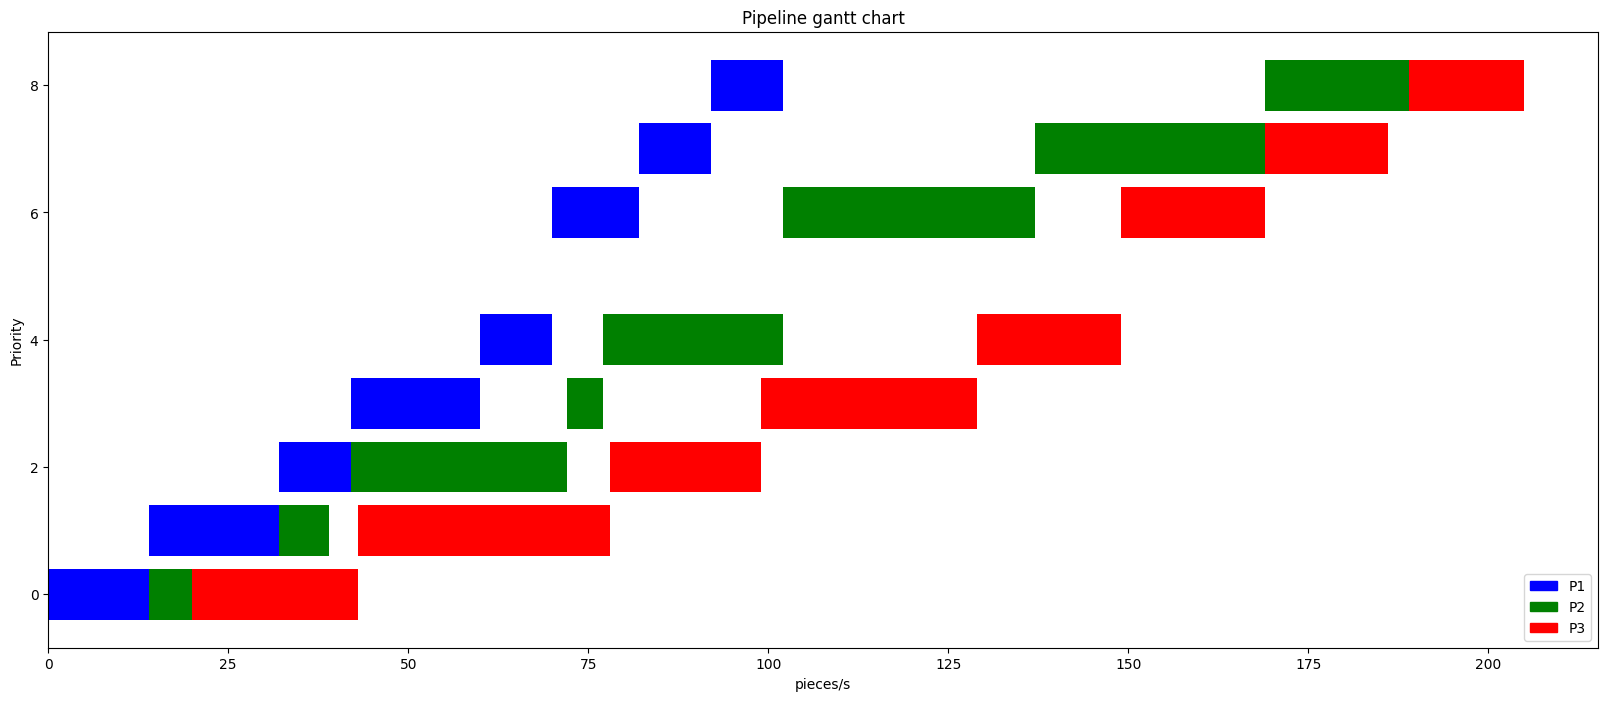

Here is the Python script that generated this plot:
# coding=utf-8
import matplotlib.pyplot as plt
import matplotlib.patches as mpatches
plt.rcParams['font.sans-serif'] = ['SimHei']
plt.rcParams['axes.unicode_minus'] = False
add=[[14,6,23],[18,7,35],[10,30,21],[18,5,30],[10,25,20],[12,35,20],[10,32,17],[10,20,16]]
left=[[0,14,20],[14,32,43],[32,42,78],[42,72,99],[60,77,129],[70,102,149],[82,137,169],[92,169,189]]
m = range(len(add))
n=range(len(add[0]))
color = ['b','g','r','y','c','m','k']

plt.figure(figsize=(20,8),dpi=80)
for i in m:
    for j in n:
        plt.barh(m[i]+int(i/5), add[i][j], left=left[i][j],color=color[j])
plt.title('Pipeline gantt chart')
labels =[''] *len(add[0])
for f in n:
    labels[f] = "P%d"%(f+1)

patches = [ mpatches.Patch(color=color[i], label="{:s}".format(labels[i]) ) for i in range(len(add[0])) ]
plt.legend(handles=patches,loc=4)
plt.xlabel('pieces/s')
plt.ylabel('Priority')
#plt.grid(linestyle="--",alpha=0.5)
plt.show()
